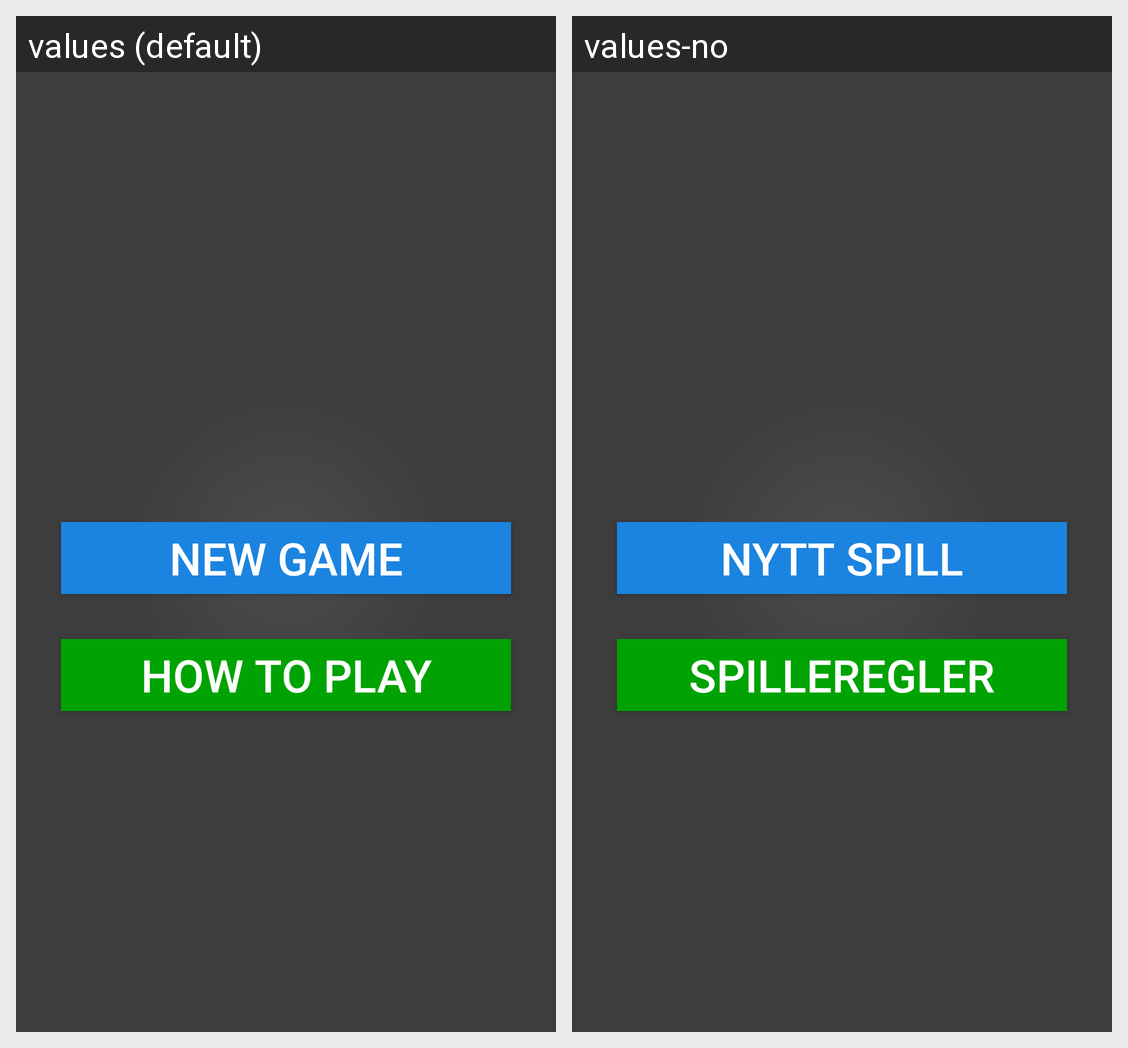

The same Android screen rendered under two of its app's locales, left to right. List the strings drawn on it with the default value and each locale's translation.
Android screen res/layout/activity_main_menu.xml rendered under 2 locales, left to right: values (default), values-no. Device: Nexus 5 (rendered at 1080×1920; each locale shown at half size, 540×960, under a caption strip naming it); theme AppTheme.
Strings drawn on this screen, with the default value and each locale's value (text and hints the layout hard-codes, and strings that could not be matched under every locale, appear in the picture but are not listed):

new_game
  values: New Game
  values-no: Nytt spill

help
  values: How To Play
  values-no: Spilleregler
